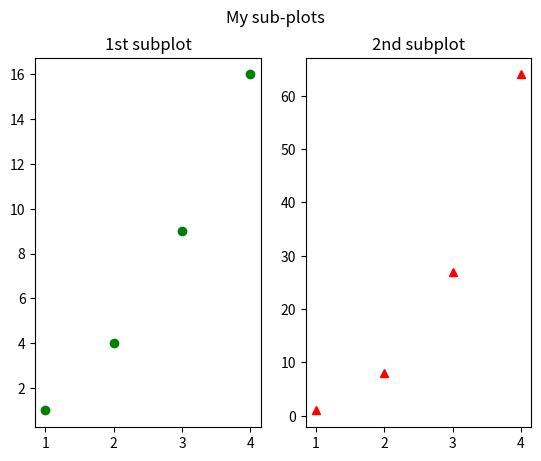

The script that saved this image:
import matplotlib.pyplot as plt
import numpy as np

x=np.arange(1,5)
y=x**3
plt.subplot(1,2,1)
plt.plot([1,2,3,4],[1,4,9,16],"go")
plt.title("1st subplot")
plt.subplot(1,2,2)
plt.plot(x,y,"r^")
plt.title("2nd subplot")

plt.suptitle("My sub-plots")
plt.show()